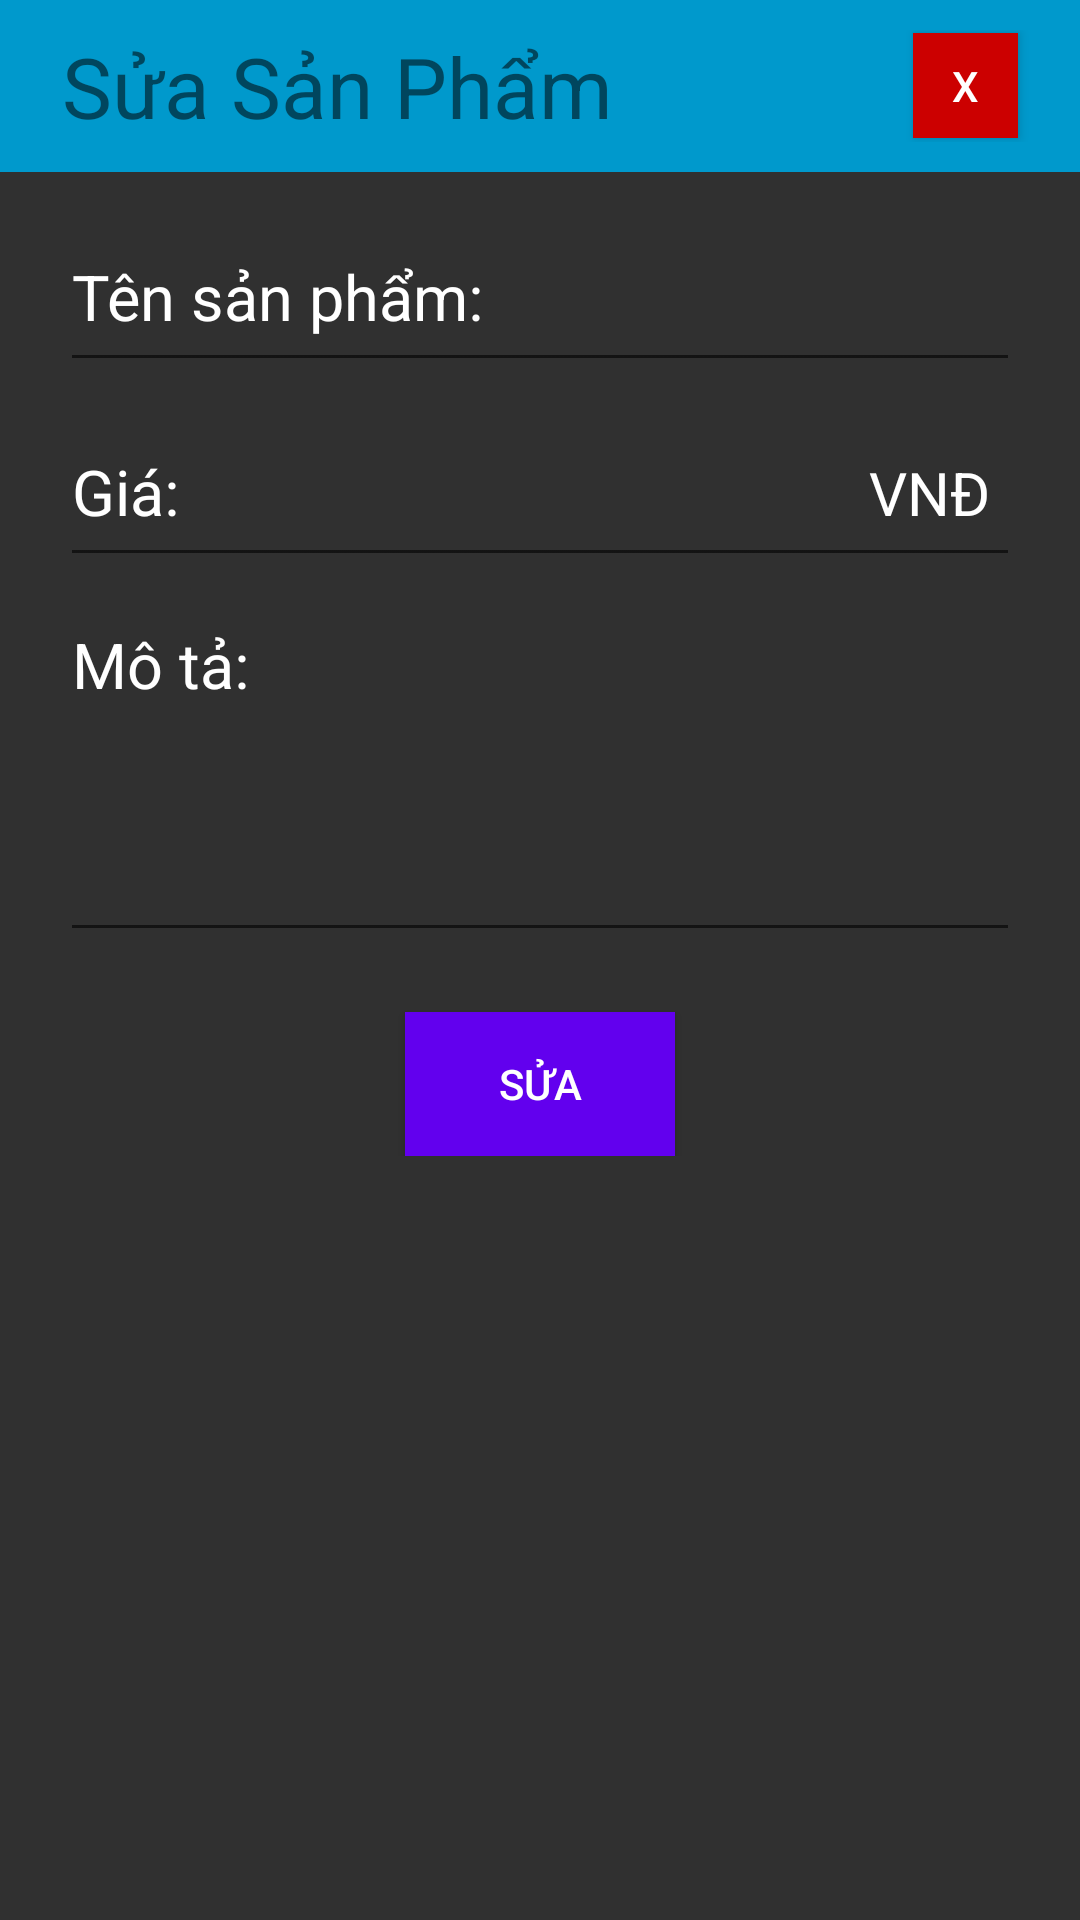

Layout XML and referenced resources for this Android screen:
<!-- AndroidManifest.xml: application theme AppTheme -->
<!-- res/layout/dialog_sanpham_suahang.xml -->
<?xml version="1.0" encoding="utf-8"?>
<LinearLayout xmlns:android="http://schemas.android.com/apk/res/android"
    android:layout_width="match_parent"
    android:layout_height="wrap_content"
    android:layout_gravity="center_vertical"
    android:background="#303030"
    android:focusableInTouchMode="true"
    android:orientation="vertical">

    <LinearLayout
        android:layout_width="match_parent"
        android:layout_height="wrap_content"
        android:orientation="vertical">

        <LinearLayout
            android:layout_width="match_parent"
            android:layout_height="wrap_content"
            android:background="@android:color/holo_blue_dark"
            android:gravity="center"
            android:orientation="horizontal"
            android:paddingTop="10dp"
            android:paddingBottom="10dp">

            <TextView
                android:layout_width="wrap_content"
                android:layout_height="wrap_content"
                android:layout_marginEnd="100dp"
                android:text="Sửa Sản Phẩm"
                android:textSize="28sp" />

            <Button
                android:id="@+id/btnDialogClose"
                android:layout_width="35dp"
                android:layout_height="35dp"
                android:background="@android:color/holo_red_dark"
                android:text="X"
                android:textColor="#fff" />
        </LinearLayout>


        <LinearLayout
            android:layout_width="match_parent"
            android:layout_height="wrap_content"
            android:layout_marginStart="20dp"
            android:layout_marginEnd="20dp"
            android:layout_marginBottom="10dp"
            android:orientation="vertical">

            <EditText
                android:id="@+id/etDialogEditTenSP"
                android:layout_width="match_parent"
                android:layout_height="60dp"
                android:layout_marginTop="10dp"
                android:layout_marginBottom="5dp"
                android:hint="Tên sản phẩm:"
                android:textColor="#fff"
                android:textColorHint="#fff"
                android:textSize="21sp" />

            <RelativeLayout xmlns:android="http://schemas.android.com/apk/res/android"
                android:layout_width="match_parent"
                android:layout_height="match_parent">

                <EditText
                    android:id="@+id/etDialogEditGiaSP"
                    android:layout_width="match_parent"
                    android:layout_height="60dp"
                    android:layout_marginBottom="5dp"
                    android:hint="Giá: "
                    android:inputType="numberDecimal"
                    android:textColor="#fff"
                    android:textColorHint="#fff"
                    android:textSize="21sp" />

                <TextView
                    android:layout_width="wrap_content"
                    android:layout_height="wrap_content"
                    android:layout_alignBaseline="@+id/etDialogEditGiaSP"
                    android:layout_alignBottom="@+id/etDialogEditGiaSP"
                    android:layout_alignParentRight="true"
                    android:layout_marginEnd="10dp"
                    android:text="VNĐ"
                    android:textColor="#fff"
                    android:textSize="20dp" />
            </RelativeLayout>

            <EditText
                android:id="@+id/etDialogEditMoTaSP"
                android:layout_width="match_parent"
                android:layout_height="120dp"
                android:layout_marginBottom="5dp"
                android:gravity="top"
                android:hint="Mô tả: "
                android:textColor="#fff"
                android:textColorHint="#fff"
                android:textSize="21sp" />

            <Button
                android:id="@+id/btnDialogEditClick"
                android:layout_width="90dp"
                android:layout_height="wrap_content"
                android:layout_gravity="center|bottom"
                android:layout_marginTop="15dp"
                android:background="@color/colorPrimary"
                android:text="Sửa"
                android:textColor="#fff" />
        </LinearLayout>
    </LinearLayout>
</LinearLayout>
<!-- resources referenced by this layout -->
<resources>
  <style name="AppTheme" parent="Theme.AppCompat.Light.DarkActionBar">
          
          <item name="colorPrimary">@color/colorPrimary</item>
          <item name="colorPrimaryDark">@color/colorPrimaryDark</item>
          <item name="colorAccent">@color/colorAccent</item>
      </style>
  <!-- not gathered from this repository: default colours our renderer supplied (Android Studio template values) -->
  <color name="colorPrimary">#FF6200EE</color>
  <color name="colorPrimaryDark">#FF3700B3</color>
  <color name="colorAccent">#FF03DAC5</color>
</resources>
